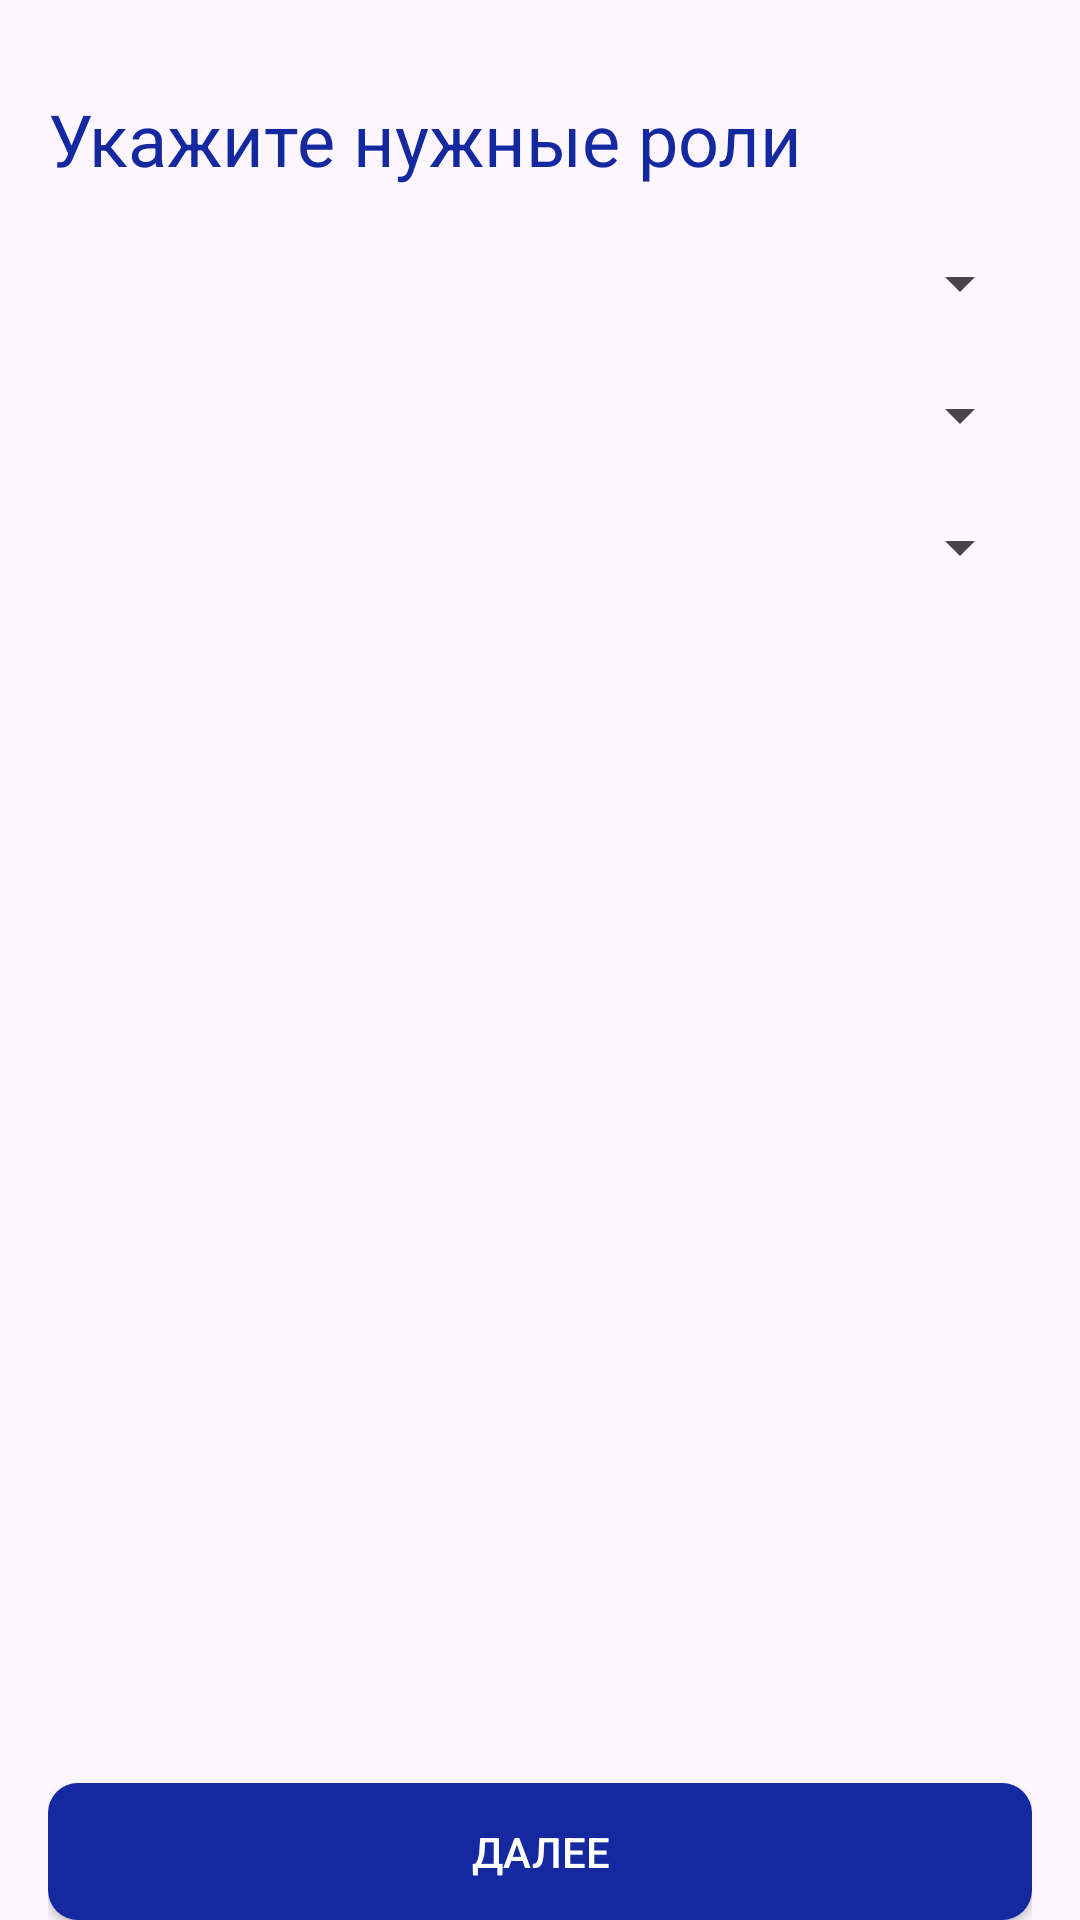

Reconstruct the res/layout file that produces this screen, plus the resources it refers to.
<!-- AndroidManifest.xml: application theme Theme.MyApplication -->
<!-- res/layout/activity_team_lead.xml -->
<LinearLayout xmlns:android="http://schemas.android.com/apk/res/android"
    android:layout_width="match_parent"
    android:layout_height="match_parent"
    android:paddingLeft="16dp"
    android:paddingRight="16dp"
    android:orientation="vertical" >

    <TextView
        android:id="@+id/textView"
        android:layout_width="match_parent"
        android:layout_height="wrap_content"
        android:text="Укажите нужные роли"
        android:layout_marginTop="30dp"
        android:textSize="24sp"
        android:textColor="@color/samsung"/>

    <Spinner
        android:id="@+id/role_spinner"
        android:layout_width="match_parent"
        android:layout_height="wrap_content"
        android:layout_marginTop="20dp"
        />
    <Spinner
        android:id="@+id/role_secspinner"
        android:layout_width="match_parent"
        android:layout_height="wrap_content"
        android:layout_marginTop="20dp"
        />
    <Spinner
        android:id="@+id/role_thspinner"
        android:layout_width="match_parent"
        android:layout_height="wrap_content"
        android:layout_marginTop="20dp"
        />


    <androidx.appcompat.widget.AppCompatButton
        android:id="@+id/button_create"
        android:layout_width="match_parent"
        android:layout_height="wrap_content"
        android:background="@drawable/fill_blue"
        android:layout_marginTop="400dp"
        android:text="Далее"
        android:textColor="@color/white" />
</LinearLayout>
<!-- resources referenced by this layout -->
<resources>
  <color name="samsung">#1428A0</color>
  <color name="white">#FFFFFFFF</color>
  <!-- drawable fill_blue (drawable) -->
  <?xml version="1.0" encoding="utf-8"?>
  <shape xmlns:android="http://schemas.android.com/apk/res/android" android:shape="rectangle">
      <solid android:color="@color/samsung"/>
      <corners android:radius="10dp"/>
  </shape>
  <style name="Theme.MyApplication" parent="Base.Theme.MyApplication" />
  <style name="Base.Theme.MyApplication" parent="Theme.Material3.DayNight.NoActionBar">
          
          
  
  
  
      </style>
</resources>
